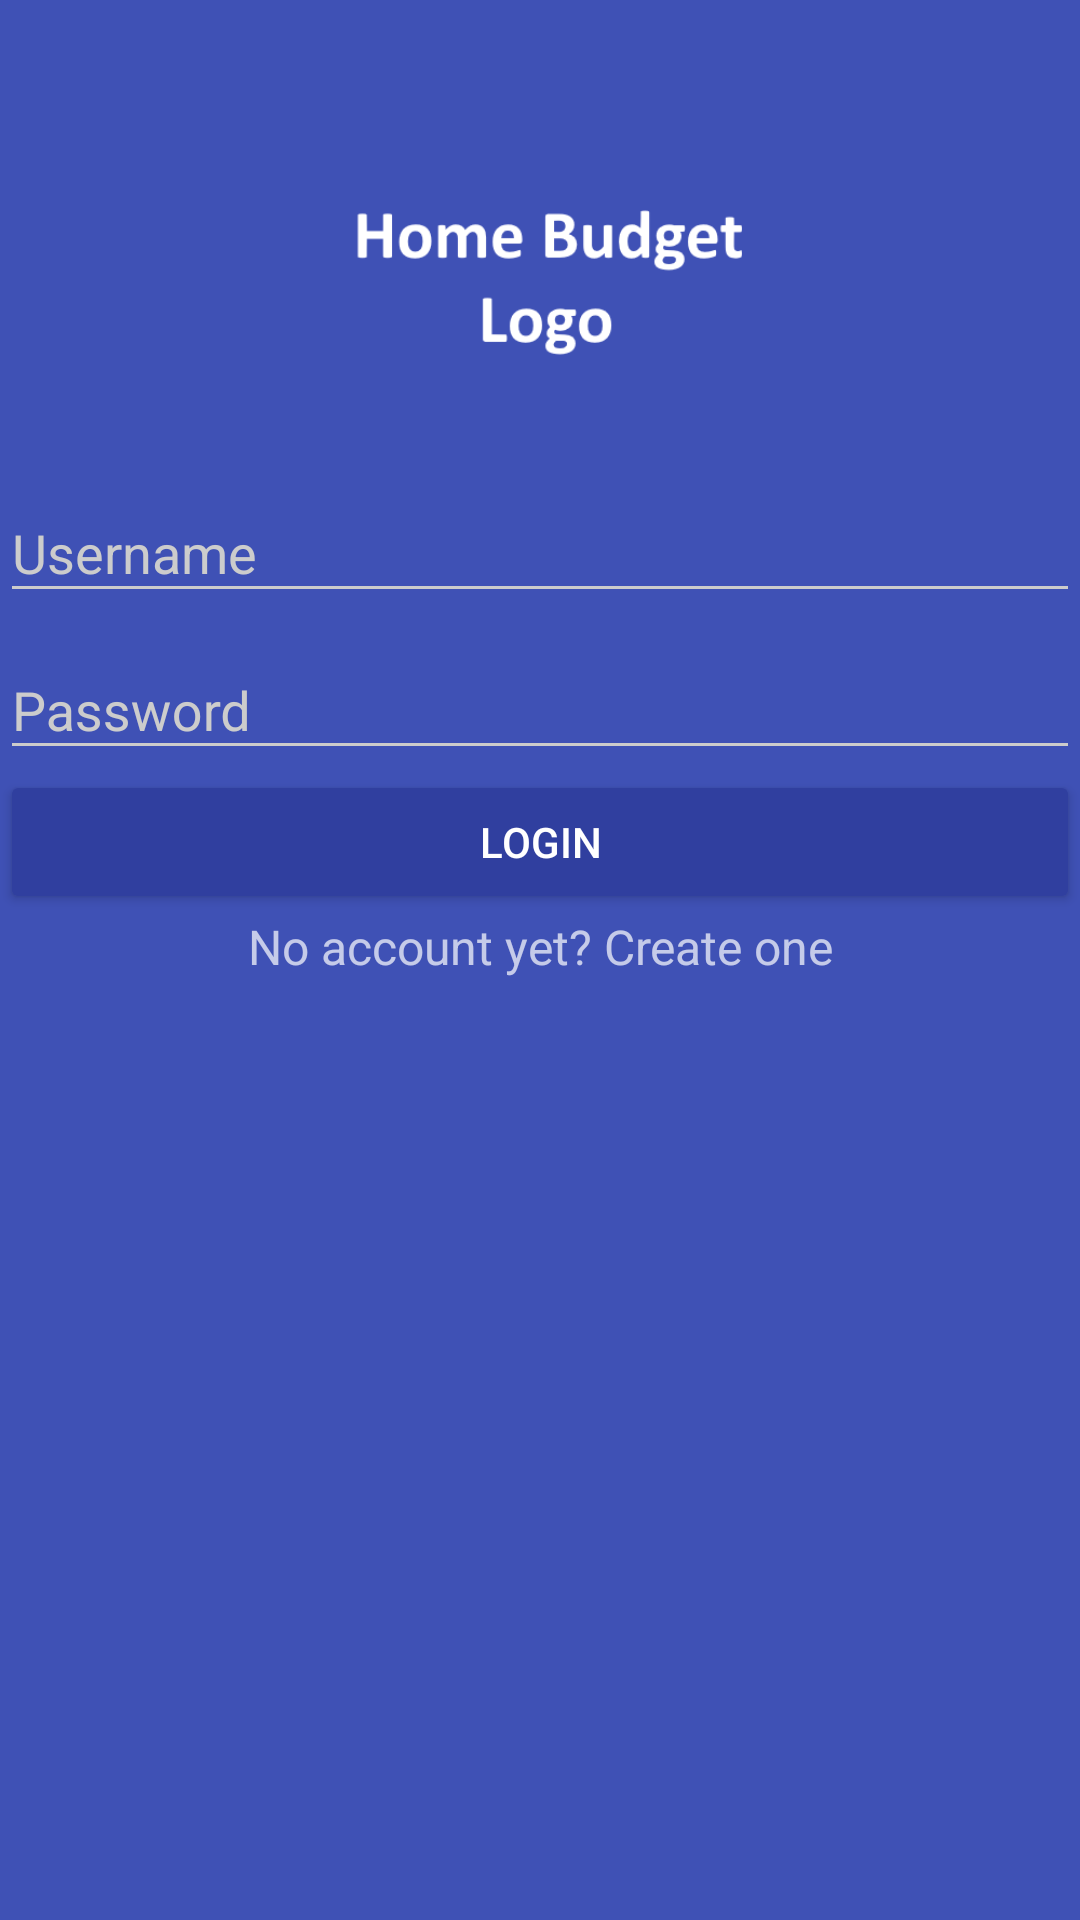

Android layout source for this screen:
<!-- AndroidManifest.xml: application theme AppTheme.Dark -->
<!-- res/layout/activity_login.xml -->
<?xml version="1.0" encoding="utf-8"?>
<LinearLayout
    xmlns:android="http://schemas.android.com/apk/res/android"
    xmlns:tools="http://schemas.android.com/tools"
    android:layout_width="match_parent"
    android:layout_height="match_parent"
    android:orientation="vertical"
    tools:context=".activities.LoginActivity">

    <include
        android:id="@+id/toolbar"
        layout="@layout/toolbar"/>


    <ImageView
        android:layout_width="wrap_content"
        android:layout_height="72dp"
        android:layout_gravity="center_horizontal"
        android:layout_marginBottom="24dp"
        android:src="@drawable/logo"/>

    <android.support.design.widget.TextInputLayout
        android:layout_width="match_parent"
        android:layout_height="wrap_content">

        <EditText
            android:id="@+id/input_username"
            android:layout_width="match_parent"
            android:layout_height="wrap_content"
            android:hint="@string/username"
            android:inputType="textAutoComplete"/>

    </android.support.design.widget.TextInputLayout>

    
    <android.support.design.widget.TextInputLayout
        android:layout_width="match_parent"
        android:layout_height="wrap_content">

        <EditText
            android:id="@+id/input_password"
            android:layout_width="match_parent"
            android:layout_height="wrap_content"
            android:hint="@string/password"
            android:inputType="textPassword"/>

    </android.support.design.widget.TextInputLayout>

    <android.support.v7.widget.AppCompatButton
        android:id="@+id/btn_login"
        android:layout_width="fill_parent"
        android:layout_height="wrap_content"
        android:text="@string/login"/>

    <TextView
        android:id="@+id/link_signup"
        android:layout_width="fill_parent"
        android:layout_height="wrap_content"
        android:gravity="center"
        android:text="@string/no_account_yet_create_one"
        android:textSize="16sp"/>

</LinearLayout>
<!-- res/layout/toolbar.xml (included above) -->
<android.support.v7.widget.Toolbar
        xmlns:android="http://schemas.android.com/apk/res/android"
        android:layout_width="match_parent"
        android:layout_height="wrap_content"/>
<!-- resources referenced by this layout -->
<resources>
  <!-- drawable logo: png bitmap (drawable, 7796 bytes) -->
  <string name="login">Login</string>
  <string name="no_account_yet_create_one">No account yet? Create one</string>
  <string name="password">Password</string>
  <string name="username">Username</string>
  <style name="AppTheme.Dark" parent="Theme.AppCompat.NoActionBar">
          <item name="colorPrimary">@color/colorPrimary</item>
          <item name="colorPrimaryDark">@color/colorPrimaryDark</item>
          <item name="colorAccent">@color/colorAccent</item>
  
          <item name="android:windowBackground">@color/colorPrimary</item>
  
          <item name="colorControlNormal">@color/iron</item>
          <item name="colorControlActivated">@color/white</item>
          <item name="colorControlHighlight">@color/white</item>
          <item name="android:textColorHint">@color/iron</item>
  
          <item name="colorButtonNormal">@color/colorPrimaryDark</item>
      </style>
  <color name="colorPrimary">#3F51B5</color>
  <color name="colorPrimaryDark">#303F9F</color>
  <color name="colorAccent">#FF4081</color>
  <color name="iron">#CCCCCC</color>
  <color name="white">#FFFFFF</color>
</resources>
